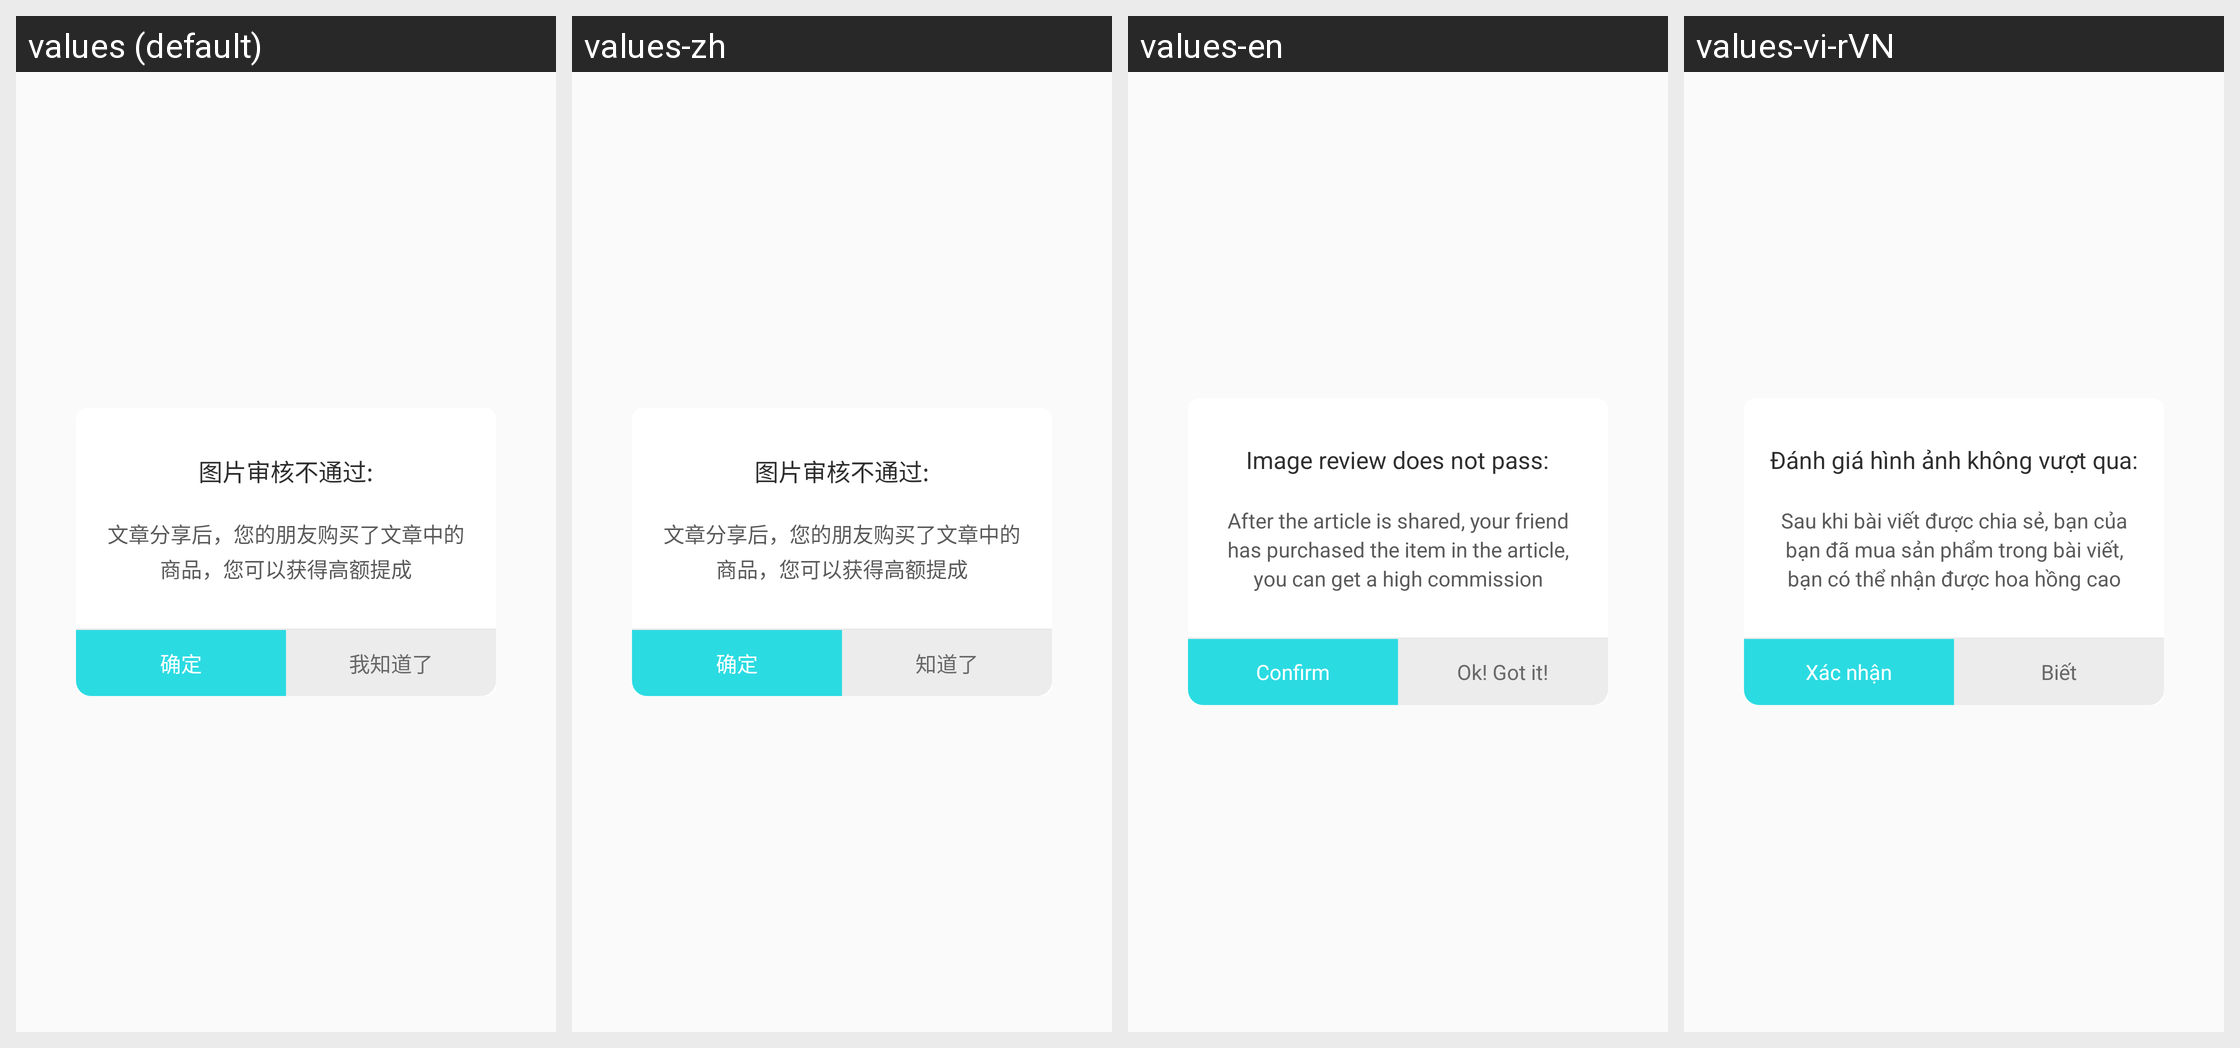

Locale-by-locale string values for the Android screen shown in this grid:
Android screen res/layout/dialog_reject_screenshot.xml rendered under 4 locales, left to right: values (default), values-zh, values-en, values-vi-rVN. Device: Nexus 5 (rendered at 1080×1920; each locale shown at half size, 540×960, under a caption strip naming it); theme AppTheme.
Other locales in the repository, not shown: values-ko.
Strings drawn on this screen, with the default value and each locale's value (text and hints the layout hard-codes, and strings that could not be matched under every locale, appear in the picture but are not listed):

image_check_reject
  values: 图片审核不通过:
  values-zh: 图片审核不通过:
  values-en: Image review does not pass:
  values-vi-rVN: Đánh giá hình ảnh không vượt qua:

share_article_tips
  values: 文章分享后，您的朋友购买了文章中的商品，您可以获得高额提成
  values-zh: 文章分享后，您的朋友购买了文章中的商品，您可以获得高额提成
  values-en: After the article is shared, your friend has purchased the item in the article, you can get a high commission
  values-vi-rVN: Sau khi bài viết được chia sẻ, bạn của bạn đã mua sản phẩm trong bài viết, bạn có thể nhận được hoa hồng cao

confirm
  values: 确定
  values-zh: 确定
  values-en: Confirm
  values-vi-rVN: Xác nhận

known
  values: 我知道了
  values-zh: 知道了
  values-en: Ok! Got it!
  values-vi-rVN: Biết
